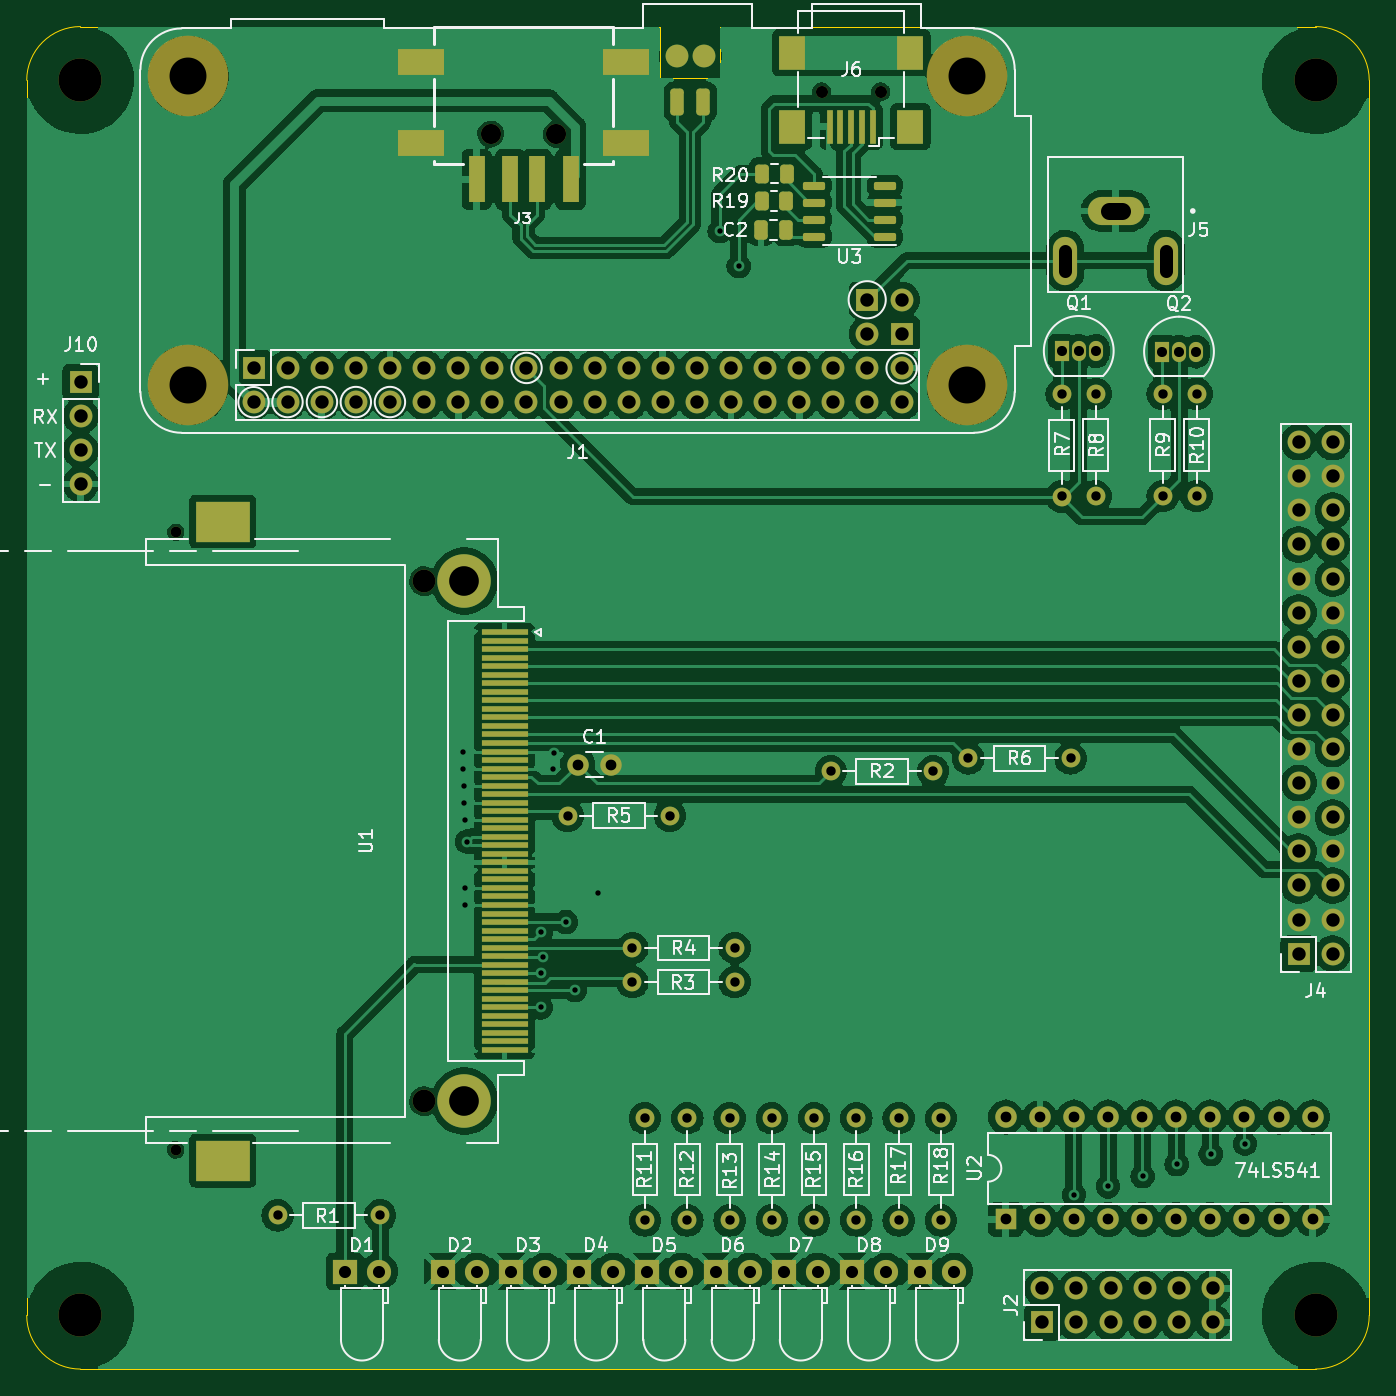
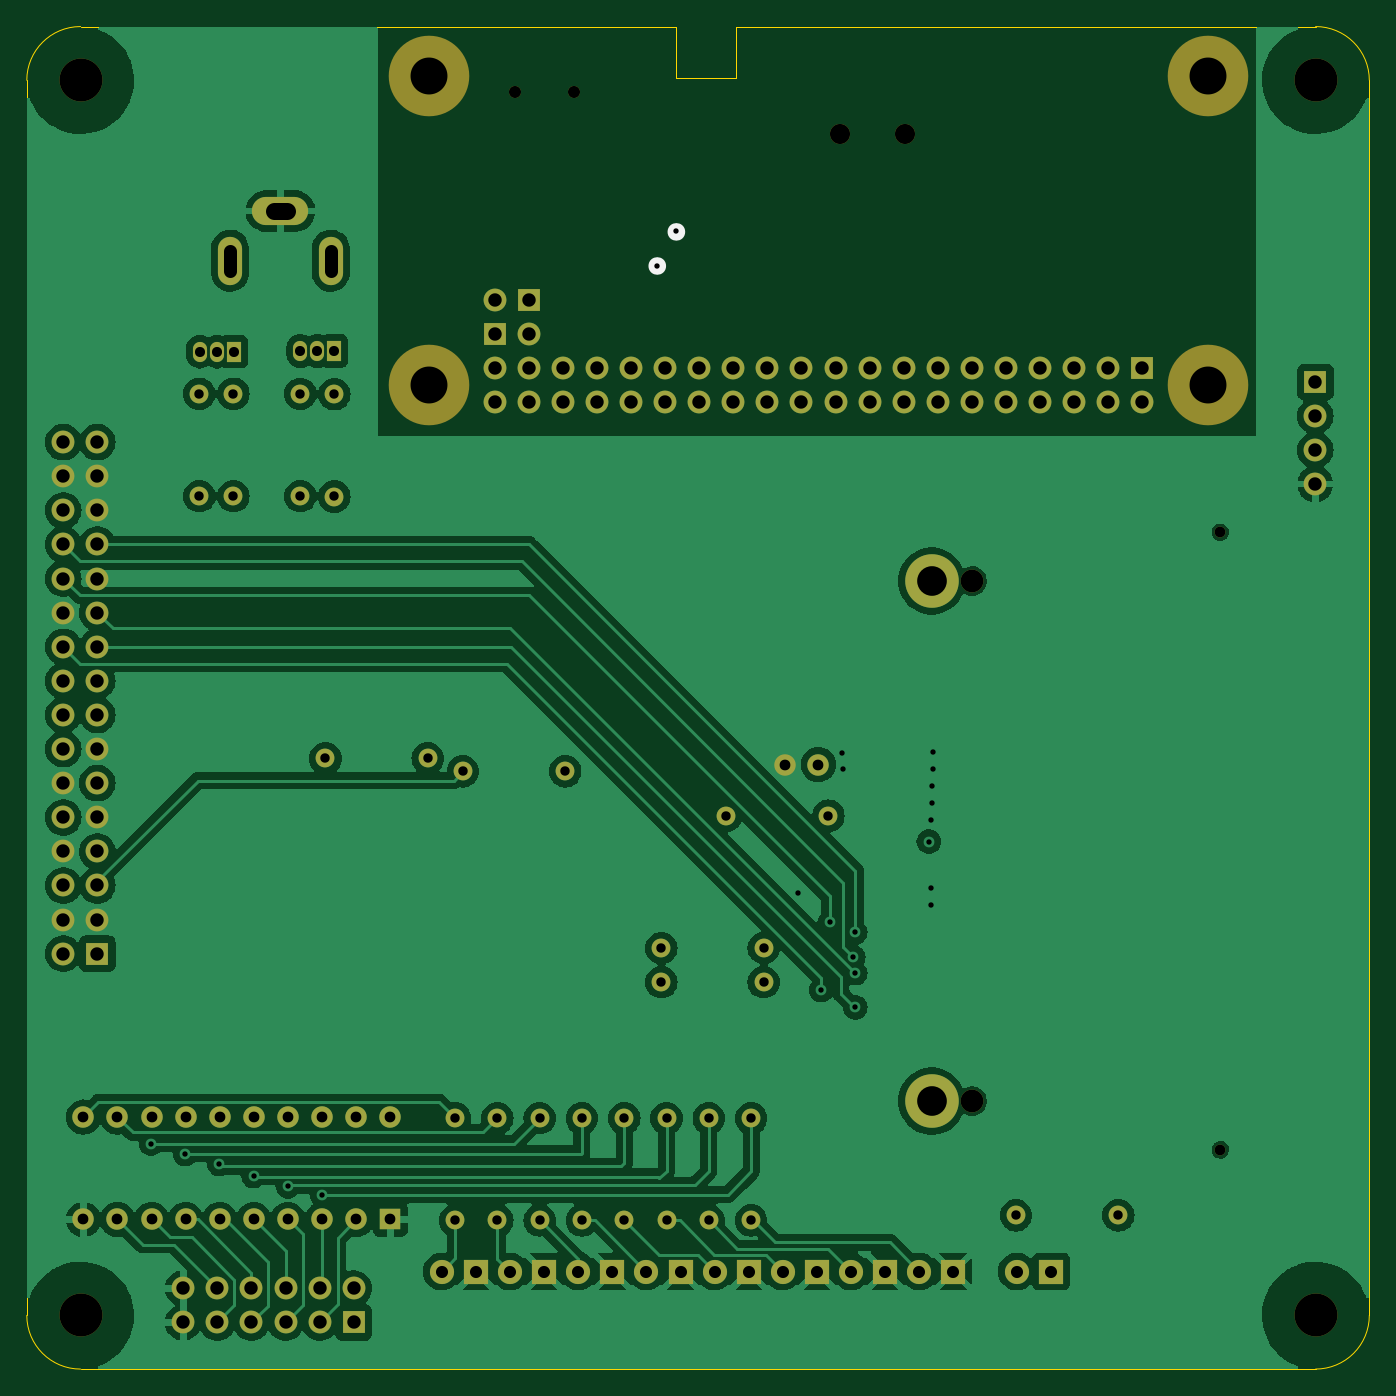
Circuit board: 9 layer files. Board 100.0 x 100.0 mm.
- bottom_copper: CompactFlash-B_Cu.gbl (180357 bytes)
- bottom_mask: CompactFlash-B_Mask.gbs (6342 bytes)
- bottom_silk: CompactFlash-B_Silkscreen.gbo (6526 bytes)
- outline: CompactFlash-Edge_Cuts.gm1 (1242 bytes)
- top_copper: CompactFlash-F_Cu.gtl (315508 bytes)
- top_mask: CompactFlash-F_Mask.gts (9752 bytes)
- top_silk: CompactFlash-F_Silkscreen.gto (89651 bytes)
- drill: CompactFlash-NPTH.drl (932 bytes)
- drill: CompactFlash-PTH.drl (4368 bytes)

=== bottom_copper: CompactFlash-B_Cu.gbl (180357 bytes, source omitted) ===
=== bottom_mask: CompactFlash-B_Mask.gbs ===
G04 #@! TF.GenerationSoftware,KiCad,Pcbnew,7.0.5*
G04 #@! TF.CreationDate,2023-12-17T09:41:48+13:00*
G04 #@! TF.ProjectId,CompactFlash,436f6d70-6163-4744-966c-6173682e6b69,2*
G04 #@! TF.SameCoordinates,Original*
G04 #@! TF.FileFunction,Soldermask,Bot*
G04 #@! TF.FilePolarity,Negative*
%FSLAX46Y46*%
G04 Gerber Fmt 4.6, Leading zero omitted, Abs format (unit mm)*
G04 Created by KiCad (PCBNEW 7.0.5) date 2023-12-17 09:41:48*
%MOMM*%
%LPD*%
G01*
G04 APERTURE LIST*
%ADD10C,1.400000*%
%ADD11O,1.400000X1.400000*%
%ADD12R,1.700000X1.700000*%
%ADD13O,1.700000X1.700000*%
%ADD14O,1.800000X3.600000*%
%ADD15O,4.200000X2.100000*%
%ADD16C,3.990000*%
%ADD17C,1.700000*%
%ADD18C,0.800000*%
%ADD19R,1.600000X1.600000*%
%ADD20O,1.600000X1.600000*%
%ADD21R,1.050000X1.500000*%
%ADD22O,1.050000X1.500000*%
%ADD23R,1.800000X1.800000*%
%ADD24C,1.800000*%
%ADD25C,6.000000*%
%ADD26C,0.900000*%
%ADD27C,1.500000*%
%ADD28C,3.200000*%
%ADD29C,1.600000*%
G04 APERTURE END LIST*
D10*
X168668650Y-98759749D03*
D11*
X161048650Y-98759749D03*
D12*
X176802277Y-139807976D03*
D13*
X176802277Y-137267976D03*
X179342277Y-139807976D03*
X179342277Y-137267976D03*
X181882277Y-139807976D03*
X181882277Y-137267976D03*
X184422277Y-139807976D03*
X184422277Y-137267976D03*
X186962277Y-139807976D03*
X186962277Y-137267976D03*
X189502277Y-139807976D03*
X189502277Y-137267976D03*
D10*
X180784450Y-78261949D03*
D11*
X180784450Y-70641949D03*
D14*
X186008877Y-60720176D03*
X178508877Y-60720176D03*
D15*
X182258877Y-57020176D03*
D16*
X133745750Y-123321549D03*
X133745750Y-84581549D03*
D17*
X130745750Y-123321549D03*
X130745750Y-84581549D03*
D18*
X112245750Y-126951549D03*
X112245750Y-80951549D03*
D19*
X174078850Y-132135349D03*
D20*
X176618850Y-132135349D03*
X179158850Y-132135349D03*
X181698850Y-132135349D03*
X184238850Y-132135349D03*
X186778850Y-132135349D03*
X189318850Y-132135349D03*
X191858850Y-132135349D03*
X194398850Y-132135349D03*
X196938850Y-132135349D03*
X196938850Y-124515349D03*
X194398850Y-124515349D03*
X191858850Y-124515349D03*
X189318850Y-124515349D03*
X186778850Y-124515349D03*
X184238850Y-124515349D03*
X181698850Y-124515349D03*
X179158850Y-124515349D03*
X176618850Y-124515349D03*
X174078850Y-124515349D03*
D21*
X185712050Y-67492349D03*
D22*
X186982050Y-67492349D03*
X188252050Y-67492349D03*
D23*
X132138050Y-136015949D03*
D24*
X134678050Y-136015949D03*
D10*
X127469850Y-131830549D03*
D11*
X119849850Y-131830549D03*
D23*
X162618050Y-136015949D03*
D24*
X165158050Y-136015949D03*
D10*
X156652850Y-132211549D03*
D11*
X156652850Y-124591549D03*
D10*
X159802850Y-132211549D03*
D11*
X159802850Y-124591549D03*
D10*
X169252850Y-132211549D03*
D11*
X169252850Y-124591549D03*
D25*
X113183250Y-69981549D03*
X171183250Y-69981549D03*
X113183250Y-46981549D03*
X171183250Y-46981549D03*
D12*
X118053250Y-68711549D03*
D13*
X118053250Y-71251549D03*
X120593250Y-68711549D03*
X120593250Y-71251549D03*
X123133250Y-68711549D03*
X123133250Y-71251549D03*
X125673250Y-68711549D03*
X125673250Y-71251549D03*
X128213250Y-68711549D03*
X128213250Y-71251549D03*
X130753250Y-68711549D03*
X130753250Y-71251549D03*
X133293250Y-68711549D03*
X133293250Y-71251549D03*
X135833250Y-68711549D03*
X135833250Y-71251549D03*
X138373250Y-68711549D03*
X138373250Y-71251549D03*
X140913250Y-68711549D03*
X140913250Y-71251549D03*
X143453250Y-68711549D03*
X143453250Y-71251549D03*
X145993250Y-68711549D03*
X145993250Y-71251549D03*
X148533250Y-68711549D03*
X148533250Y-71251549D03*
X151073250Y-68711549D03*
X151073250Y-71251549D03*
X153613250Y-68711549D03*
X153613250Y-71251549D03*
X156153250Y-68711549D03*
X156153250Y-71251549D03*
X158693250Y-68711549D03*
X158693250Y-71251549D03*
X161233250Y-68711549D03*
X161233250Y-71251549D03*
X163773250Y-68711549D03*
X163773250Y-71251549D03*
X166313250Y-68711549D03*
X166313250Y-71251549D03*
D12*
X166313250Y-66171549D03*
D17*
X163773250Y-66171549D03*
D12*
X163773250Y-63631549D03*
D13*
X166313250Y-63631549D03*
D10*
X147202850Y-132211549D03*
D11*
X147202850Y-124591549D03*
D23*
X152458050Y-136015949D03*
D24*
X154998050Y-136015949D03*
D23*
X124848250Y-136015949D03*
D24*
X127388250Y-136015949D03*
D10*
X149059850Y-102061749D03*
D11*
X141439850Y-102061749D03*
D23*
X142298050Y-136015949D03*
D24*
X144838050Y-136015949D03*
D12*
X195898677Y-112341376D03*
D13*
X198438677Y-112341376D03*
X195898677Y-109801376D03*
X198438677Y-109801376D03*
X195898677Y-107261376D03*
X198438677Y-107261376D03*
X195898677Y-104721376D03*
X198438677Y-104721376D03*
X195898677Y-102181376D03*
X198438677Y-102181376D03*
X195898677Y-99641376D03*
X198438677Y-99641376D03*
X195898677Y-97101376D03*
X198438677Y-97101376D03*
X195898677Y-94561376D03*
X198438677Y-94561376D03*
X195898677Y-92021376D03*
X198438677Y-92021376D03*
X195898677Y-89481376D03*
X198438677Y-89481376D03*
X195898677Y-86941376D03*
X198438677Y-86941376D03*
X195898677Y-84401376D03*
X198438677Y-84401376D03*
X195898677Y-81861376D03*
X198438677Y-81861376D03*
X195898677Y-79321376D03*
X198438677Y-79321376D03*
X195898677Y-76781376D03*
X198438677Y-76781376D03*
X195898677Y-74241376D03*
X198438677Y-74241376D03*
D10*
X185762850Y-78257549D03*
D11*
X185762850Y-70637549D03*
D26*
X164764350Y-48137549D03*
X160364350Y-48137549D03*
D10*
X178904850Y-97794549D03*
D11*
X171284850Y-97794549D03*
D23*
X157538050Y-136015949D03*
D24*
X160078050Y-136015949D03*
D10*
X178244450Y-78287349D03*
D11*
X178244450Y-70667349D03*
D10*
X153502850Y-132211549D03*
D11*
X153502850Y-124591549D03*
D10*
X153885850Y-114456949D03*
D11*
X146265850Y-114456949D03*
D23*
X147378050Y-136015949D03*
D24*
X149918050Y-136015949D03*
D27*
X140613250Y-51291549D03*
X135713250Y-51291549D03*
D12*
X105169877Y-69744176D03*
D13*
X105169877Y-72284176D03*
X105169877Y-74824176D03*
X105169877Y-77364176D03*
D28*
X197152277Y-47282976D03*
X105152277Y-139282976D03*
D29*
X142201850Y-98251749D03*
X144701850Y-98251749D03*
D28*
X197152277Y-139282976D03*
X105152277Y-47282976D03*
D23*
X167698050Y-136015949D03*
D24*
X170238050Y-136015949D03*
D10*
X162952850Y-132211549D03*
D11*
X162952850Y-124591549D03*
D10*
X188302850Y-78257549D03*
D11*
X188302850Y-70637549D03*
D10*
X166102850Y-132211549D03*
D11*
X166102850Y-124591549D03*
D21*
X178244450Y-67441549D03*
D22*
X179514450Y-67441549D03*
X180784450Y-67441549D03*
D10*
X153885850Y-111916949D03*
D11*
X146265850Y-111916949D03*
D10*
X150352850Y-132211549D03*
D11*
X150352850Y-124591549D03*
D23*
X137218050Y-136015949D03*
D24*
X139758050Y-136015949D03*
M02*

=== bottom_silk: CompactFlash-B_Silkscreen.gbo ===
G04 #@! TF.GenerationSoftware,KiCad,Pcbnew,7.0.5*
G04 #@! TF.CreationDate,2023-12-17T09:41:48+13:00*
G04 #@! TF.ProjectId,CompactFlash,436f6d70-6163-4744-966c-6173682e6b69,2*
G04 #@! TF.SameCoordinates,Original*
G04 #@! TF.FileFunction,Legend,Bot*
G04 #@! TF.FilePolarity,Positive*
%FSLAX46Y46*%
G04 Gerber Fmt 4.6, Leading zero omitted, Abs format (unit mm)*
G04 Created by KiCad (PCBNEW 7.0.5) date 2023-12-17 09:41:48*
%MOMM*%
%LPD*%
G01*
G04 APERTURE LIST*
%ADD10C,0.642961*%
%ADD11C,1.400000*%
%ADD12O,1.400000X1.400000*%
%ADD13R,1.700000X1.700000*%
%ADD14O,1.700000X1.700000*%
%ADD15O,1.800000X3.600000*%
%ADD16O,4.200000X2.100000*%
%ADD17C,3.990000*%
%ADD18C,1.700000*%
%ADD19C,0.800000*%
%ADD20R,1.600000X1.600000*%
%ADD21O,1.600000X1.600000*%
%ADD22R,1.050000X1.500000*%
%ADD23O,1.050000X1.500000*%
%ADD24R,1.800000X1.800000*%
%ADD25C,1.800000*%
%ADD26C,6.000000*%
%ADD27C,0.900000*%
%ADD28C,1.500000*%
%ADD29C,3.200000*%
%ADD30C,1.600000*%
G04 APERTURE END LIST*
D10*
X153089730Y-58576949D02*
G75*
G03*
X153089730Y-58576949I-321480J0D01*
G01*
X154512130Y-61116949D02*
G75*
G03*
X154512130Y-61116949I-321480J0D01*
G01*
%LPC*%
D11*
X168668650Y-98759749D03*
D12*
X161048650Y-98759749D03*
D13*
X176802277Y-139807976D03*
D14*
X176802277Y-137267976D03*
X179342277Y-139807976D03*
X179342277Y-137267976D03*
X181882277Y-139807976D03*
X181882277Y-137267976D03*
X184422277Y-139807976D03*
X184422277Y-137267976D03*
X186962277Y-139807976D03*
X186962277Y-137267976D03*
X189502277Y-139807976D03*
X189502277Y-137267976D03*
D11*
X180784450Y-78261949D03*
D12*
X180784450Y-70641949D03*
D15*
X186008877Y-60720176D03*
X178508877Y-60720176D03*
D16*
X182258877Y-57020176D03*
D17*
X133745750Y-123321549D03*
X133745750Y-84581549D03*
D18*
X130745750Y-123321549D03*
X130745750Y-84581549D03*
D19*
X112245750Y-126951549D03*
X112245750Y-80951549D03*
D20*
X174078850Y-132135349D03*
D21*
X176618850Y-132135349D03*
X179158850Y-132135349D03*
X181698850Y-132135349D03*
X184238850Y-132135349D03*
X186778850Y-132135349D03*
X189318850Y-132135349D03*
X191858850Y-132135349D03*
X194398850Y-132135349D03*
X196938850Y-132135349D03*
X196938850Y-124515349D03*
X194398850Y-124515349D03*
X191858850Y-124515349D03*
X189318850Y-124515349D03*
X186778850Y-124515349D03*
X184238850Y-124515349D03*
X181698850Y-124515349D03*
X179158850Y-124515349D03*
X176618850Y-124515349D03*
X174078850Y-124515349D03*
D22*
X185712050Y-67492349D03*
D23*
X186982050Y-67492349D03*
X188252050Y-67492349D03*
D24*
X132138050Y-136015949D03*
D25*
X134678050Y-136015949D03*
D11*
X127469850Y-131830549D03*
D12*
X119849850Y-131830549D03*
D24*
X162618050Y-136015949D03*
D25*
X165158050Y-136015949D03*
D11*
X156652850Y-132211549D03*
D12*
X156652850Y-124591549D03*
D11*
X159802850Y-132211549D03*
D12*
X159802850Y-124591549D03*
D11*
X169252850Y-132211549D03*
D12*
X169252850Y-124591549D03*
D26*
X113183250Y-69981549D03*
X171183250Y-69981549D03*
X113183250Y-46981549D03*
X171183250Y-46981549D03*
D13*
X118053250Y-68711549D03*
D14*
X118053250Y-71251549D03*
X120593250Y-68711549D03*
X120593250Y-71251549D03*
X123133250Y-68711549D03*
X123133250Y-71251549D03*
X125673250Y-68711549D03*
X125673250Y-71251549D03*
X128213250Y-68711549D03*
X128213250Y-71251549D03*
X130753250Y-68711549D03*
X130753250Y-71251549D03*
X133293250Y-68711549D03*
X133293250Y-71251549D03*
X135833250Y-68711549D03*
X135833250Y-71251549D03*
X138373250Y-68711549D03*
X138373250Y-71251549D03*
X140913250Y-68711549D03*
X140913250Y-71251549D03*
X143453250Y-68711549D03*
X143453250Y-71251549D03*
X145993250Y-68711549D03*
X145993250Y-71251549D03*
X148533250Y-68711549D03*
X148533250Y-71251549D03*
X151073250Y-68711549D03*
X151073250Y-71251549D03*
X153613250Y-68711549D03*
X153613250Y-71251549D03*
X156153250Y-68711549D03*
X156153250Y-71251549D03*
X158693250Y-68711549D03*
X158693250Y-71251549D03*
X161233250Y-68711549D03*
X161233250Y-71251549D03*
X163773250Y-68711549D03*
X163773250Y-71251549D03*
X166313250Y-68711549D03*
X166313250Y-71251549D03*
D13*
X166313250Y-66171549D03*
D18*
X163773250Y-66171549D03*
D13*
X163773250Y-63631549D03*
D14*
X166313250Y-63631549D03*
D11*
X147202850Y-132211549D03*
D12*
X147202850Y-124591549D03*
D24*
X152458050Y-136015949D03*
D25*
X154998050Y-136015949D03*
D24*
X124848250Y-136015949D03*
D25*
X127388250Y-136015949D03*
D11*
X149059850Y-102061749D03*
D12*
X141439850Y-102061749D03*
D24*
X142298050Y-136015949D03*
D25*
X144838050Y-136015949D03*
D13*
X195898677Y-112341376D03*
D14*
X198438677Y-112341376D03*
X195898677Y-109801376D03*
X198438677Y-109801376D03*
X195898677Y-107261376D03*
X198438677Y-107261376D03*
X195898677Y-104721376D03*
X198438677Y-104721376D03*
X195898677Y-102181376D03*
X198438677Y-102181376D03*
X195898677Y-99641376D03*
X198438677Y-99641376D03*
X195898677Y-97101376D03*
X198438677Y-97101376D03*
X195898677Y-94561376D03*
X198438677Y-94561376D03*
X195898677Y-92021376D03*
X198438677Y-92021376D03*
X195898677Y-89481376D03*
X198438677Y-89481376D03*
X195898677Y-86941376D03*
X198438677Y-86941376D03*
X195898677Y-84401376D03*
X198438677Y-84401376D03*
X195898677Y-81861376D03*
X198438677Y-81861376D03*
X195898677Y-79321376D03*
X198438677Y-79321376D03*
X195898677Y-76781376D03*
X198438677Y-76781376D03*
X195898677Y-74241376D03*
X198438677Y-74241376D03*
D11*
X185762850Y-78257549D03*
D12*
X185762850Y-70637549D03*
D27*
X164764350Y-48137549D03*
X160364350Y-48137549D03*
D11*
X178904850Y-97794549D03*
D12*
X171284850Y-97794549D03*
D24*
X157538050Y-136015949D03*
D25*
X160078050Y-136015949D03*
D11*
X178244450Y-78287349D03*
D12*
X178244450Y-70667349D03*
D11*
X153502850Y-132211549D03*
D12*
X153502850Y-124591549D03*
D11*
X153885850Y-114456949D03*
D12*
X146265850Y-114456949D03*
D24*
X147378050Y-136015949D03*
D25*
X149918050Y-136015949D03*
D28*
X140613250Y-51291549D03*
X135713250Y-51291549D03*
D13*
X105169877Y-69744176D03*
D14*
X105169877Y-72284176D03*
X105169877Y-74824176D03*
X105169877Y-77364176D03*
D29*
X197152277Y-47282976D03*
X105152277Y-139282976D03*
D30*
X142201850Y-98251749D03*
X144701850Y-98251749D03*
D29*
X197152277Y-139282976D03*
X105152277Y-47282976D03*
D24*
X167698050Y-136015949D03*
D25*
X170238050Y-136015949D03*
D11*
X162952850Y-132211549D03*
D12*
X162952850Y-124591549D03*
D11*
X188302850Y-78257549D03*
D12*
X188302850Y-70637549D03*
D11*
X166102850Y-132211549D03*
D12*
X166102850Y-124591549D03*
D22*
X178244450Y-67441549D03*
D23*
X179514450Y-67441549D03*
X180784450Y-67441549D03*
D11*
X153885850Y-111916949D03*
D12*
X146265850Y-111916949D03*
D11*
X150352850Y-132211549D03*
D12*
X150352850Y-124591549D03*
D24*
X137218050Y-136015949D03*
D25*
X139758050Y-136015949D03*
%LPD*%
M02*

=== outline: CompactFlash-Edge_Cuts.gm1 ===
G04 #@! TF.GenerationSoftware,KiCad,Pcbnew,7.0.5*
G04 #@! TF.CreationDate,2023-12-17T09:41:48+13:00*
G04 #@! TF.ProjectId,CompactFlash,436f6d70-6163-4744-966c-6173682e6b69,2*
G04 #@! TF.SameCoordinates,Original*
G04 #@! TF.FileFunction,Profile,NP*
%FSLAX46Y46*%
G04 Gerber Fmt 4.6, Leading zero omitted, Abs format (unit mm)*
G04 Created by KiCad (PCBNEW 7.0.5) date 2023-12-17 09:41:48*
%MOMM*%
%LPD*%
G01*
G04 APERTURE LIST*
G04 #@! TA.AperFunction,Profile*
%ADD10C,0.100000*%
G04 #@! TD*
G04 APERTURE END LIST*
D10*
X152768250Y-47121549D02*
X152768250Y-43311549D01*
X197152277Y-143282977D02*
G75*
G03*
X201152277Y-139282976I-77J4000077D01*
G01*
X152768250Y-43311549D02*
X197152277Y-43282976D01*
X105152277Y-43282976D02*
X148323250Y-43311549D01*
X201152277Y-139282976D02*
X201152277Y-47282976D01*
X105152277Y-43282977D02*
G75*
G03*
X101152277Y-47282976I-27J-3999973D01*
G01*
X101152277Y-47282976D02*
X101152277Y-139282976D01*
X105152277Y-143282976D02*
X197152277Y-143282976D01*
X148323250Y-47121549D02*
X152768250Y-47121549D01*
X201152224Y-47282976D02*
G75*
G03*
X197152277Y-43282976I-4000024J-24D01*
G01*
X101152224Y-139282976D02*
G75*
G03*
X105152277Y-143282976I3999976J-24D01*
G01*
X148323250Y-43311549D02*
X148323250Y-47121549D01*
M02*

=== top_copper: CompactFlash-F_Cu.gtl (315508 bytes, source omitted) ===
=== top_mask: CompactFlash-F_Mask.gts (9752 bytes, source omitted) ===
=== top_silk: CompactFlash-F_Silkscreen.gto (89651 bytes, source omitted) ===
=== drill: CompactFlash-NPTH.drl ===
M48
; DRILL file {KiCad 7.0.5} date Sun Dec 17 09:41:51 2023
; FORMAT={-:-/ absolute / metric / decimal}
; #@! TF.CreationDate,2023-12-17T09:41:51+13:00
; #@! TF.GenerationSoftware,Kicad,Pcbnew,7.0.5
; #@! TF.FileFunction,NonPlated,1,4,NPTH
FMAT,2
METRIC
; #@! TA.AperFunction,NonPlated,NPTH,ComponentDrill
T1C0.800
; #@! TA.AperFunction,NonPlated,NPTH,ComponentDrill
T2C0.900
; #@! TA.AperFunction,NonPlated,NPTH,ComponentDrill
T3C1.500
; #@! TA.AperFunction,NonPlated,NPTH,ComponentDrill
T4C1.700
; #@! TA.AperFunction,NonPlated,NPTH,ComponentDrill
T5C2.750
; #@! TA.AperFunction,NonPlated,NPTH,ComponentDrill
T6C3.200
%
G90
G05
T1
X112.246Y-80.952
X112.246Y-126.952
T2
X160.364Y-48.138
X164.764Y-48.138
T3
X135.713Y-51.292
X140.613Y-51.292
T4
X130.746Y-84.582
X130.746Y-123.322
T5
X113.183Y-46.982
X113.183Y-69.982
X171.183Y-46.982
X171.183Y-69.982
T6
X105.152Y-47.283
X105.152Y-139.283
X197.152Y-47.283
X197.152Y-139.283
T0
M30

=== drill: CompactFlash-PTH.drl ===
M48
; DRILL file {KiCad 7.0.5} date Sun Dec 17 09:41:51 2023
; FORMAT={-:-/ absolute / metric / decimal}
; #@! TF.CreationDate,2023-12-17T09:41:51+13:00
; #@! TF.GenerationSoftware,Kicad,Pcbnew,7.0.5
; #@! TF.FileFunction,Plated,1,4,PTH
FMAT,2
METRIC
; #@! TA.AperFunction,Plated,PTH,ViaDrill
T1C0.400
; #@! TA.AperFunction,Plated,PTH,ComponentDrill
T2C0.700
; #@! TA.AperFunction,Plated,PTH,ComponentDrill
T3C0.750
; #@! TA.AperFunction,Plated,PTH,ComponentDrill
T4C0.800
; #@! TA.AperFunction,Plated,PTH,ComponentDrill
T5C0.900
; #@! TA.AperFunction,Plated,PTH,ComponentDrill
T6C1.000
; #@! TA.AperFunction,Plated,PTH,ComponentDrill
T7C1.300
; #@! TA.AperFunction,Plated,PTH,ComponentDrill
T8C2.210
%
G90
G05
T1
X133.667Y-97.337
X133.667Y-98.557
X133.718Y-99.822
X133.744Y-101.092
X133.769Y-107.447
X133.769Y-108.717
X133.794Y-102.367
X133.972Y-103.992
X139.433Y-110.723
X139.433Y-113.797
X139.433Y-116.337
X139.586Y-112.616
X140.322Y-98.557
X140.398Y-97.376
X141.338Y-109.987
X141.973Y-115.067
X143.675Y-107.802
X152.768Y-58.526
X154.182Y-61.117
X179.159Y-130.307
X181.699Y-129.672
X184.264Y-128.91
X186.804Y-128.021
X189.344Y-127.259
X191.884Y-126.497
T2
X119.85Y-131.831
X127.47Y-131.831
X141.44Y-102.062
X146.266Y-111.917
X146.266Y-114.457
X147.203Y-124.592
X147.203Y-132.212
X149.06Y-102.062
X150.353Y-124.592
X150.353Y-132.212
X153.503Y-124.592
X153.503Y-132.212
X153.886Y-111.917
X153.886Y-114.457
X156.653Y-124.592
X156.653Y-132.212
X159.803Y-124.592
X159.803Y-132.212
X161.049Y-98.76
X162.953Y-124.592
X162.953Y-132.212
X166.103Y-124.592
X166.103Y-132.212
X168.669Y-98.76
X169.253Y-124.592
X169.253Y-132.212
X171.285Y-97.795
X178.244Y-70.667
X178.244Y-78.287
X178.905Y-97.795
X180.784Y-70.642
X180.784Y-78.262
X185.763Y-70.638
X185.763Y-78.258
X188.303Y-70.638
X188.303Y-78.258
T3
X178.244Y-67.442
X179.514Y-67.442
X180.784Y-67.442
X185.712Y-67.492
X186.982Y-67.492
X188.252Y-67.492
T4
X142.202Y-98.252
X144.702Y-98.252
X174.079Y-124.515
X174.079Y-132.135
X176.619Y-124.515
X176.619Y-132.135
X179.159Y-124.515
X179.159Y-132.135
X181.699Y-124.515
X181.699Y-132.135
X184.239Y-124.515
X184.239Y-132.135
X186.779Y-124.515
X186.779Y-132.135
X189.319Y-124.515
X189.319Y-132.135
X191.859Y-124.515
X191.859Y-132.135
X194.399Y-124.515
X194.399Y-132.135
X196.939Y-124.515
X196.939Y-132.135
T5
X124.848Y-136.016
X127.388Y-136.016
X132.138Y-136.016
X134.678Y-136.016
X137.218Y-136.016
X139.758Y-136.016
X142.298Y-136.016
X144.838Y-136.016
X147.378Y-136.016
X149.918Y-136.016
X152.458Y-136.016
X154.998Y-136.016
X157.538Y-136.016
X160.078Y-136.016
X162.618Y-136.016
X165.158Y-136.016
X167.698Y-136.016
X170.238Y-136.016
T6
X105.17Y-69.744
X105.17Y-72.284
X105.17Y-74.824
X105.17Y-77.364
X118.053Y-68.712
X118.053Y-71.252
X120.593Y-68.712
X120.593Y-71.252
X123.133Y-68.712
X123.133Y-71.252
X125.673Y-68.712
X125.673Y-71.252
X128.213Y-68.712
X128.213Y-71.252
X130.753Y-68.712
X130.753Y-71.252
X133.293Y-68.712
X133.293Y-71.252
X135.833Y-68.712
X135.833Y-71.252
X138.373Y-68.712
X138.373Y-71.252
X140.913Y-68.712
X140.913Y-71.252
X143.453Y-68.712
X143.453Y-71.252
X145.993Y-68.712
X145.993Y-71.252
X148.533Y-68.712
X148.533Y-71.252
X151.073Y-68.712
X151.073Y-71.252
X153.613Y-68.712
X153.613Y-71.252
X156.153Y-68.712
X156.153Y-71.252
X158.693Y-68.712
X158.693Y-71.252
X161.233Y-68.712
X161.233Y-71.252
X163.773Y-63.632
X163.773Y-66.172
X163.773Y-68.712
X163.773Y-71.252
X166.313Y-63.632
X166.313Y-66.172
X166.313Y-68.712
X166.313Y-71.252
X176.802Y-137.268
X176.802Y-139.808
X179.342Y-137.268
X179.342Y-139.808
X181.882Y-137.268
X181.882Y-139.808
X184.422Y-137.268
X184.422Y-139.808
X186.962Y-137.268
X186.962Y-139.808
X189.502Y-137.268
X189.502Y-139.808
X195.899Y-74.241
X195.899Y-76.781
X195.899Y-79.321
X195.899Y-81.861
X195.899Y-84.401
X195.899Y-86.941
X195.899Y-89.481
X195.899Y-92.021
X195.899Y-94.561
X195.899Y-97.101
X195.899Y-99.641
X195.899Y-102.181
X195.899Y-104.721
X195.899Y-107.261
X195.899Y-109.801
X195.899Y-112.341
X198.439Y-74.241
X198.439Y-76.781
X198.439Y-79.321
X198.439Y-81.861
X198.439Y-84.401
X198.439Y-86.941
X198.439Y-89.481
X198.439Y-92.021
X198.439Y-94.561
X198.439Y-97.101
X198.439Y-99.641
X198.439Y-102.181
X198.439Y-104.721
X198.439Y-107.261
X198.439Y-109.801
X198.439Y-112.341
T8
X133.746Y-84.582
X133.746Y-123.322
T6
X178.509Y-61.47G85X178.509Y-59.97
G05
X186.009Y-61.47G85X186.009Y-59.97
G05
T7
X182.734Y-57.02G85X181.784Y-57.02
G05
T0
M30

